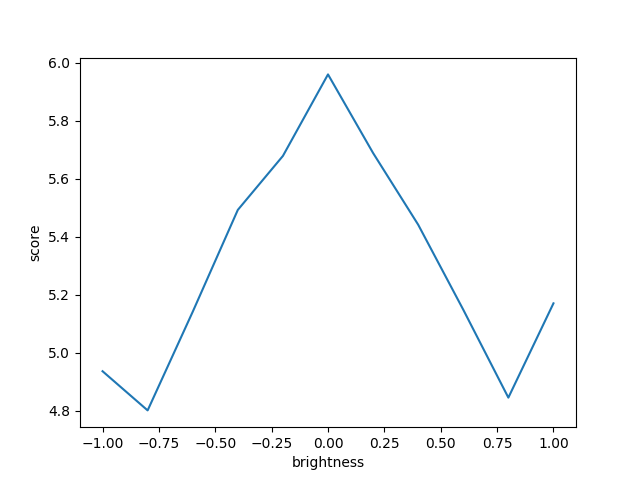

The file beside this chart, header and first rows:
change, mean, std
-1.0, 4.936, 5.059
-0.8, 4.801, 4.847
-0.6, 5.141, 4.808
-0.4, 5.492, 4.808
-0.2, 5.678, 4.651
0.0, 5.959, 4.451
0.2, 5.688, 4.631
0.4, 5.441, 4.666
0.6, 5.148, 4.555
0.8, 4.845, 4.616
1.0, 5.170, 5.469
